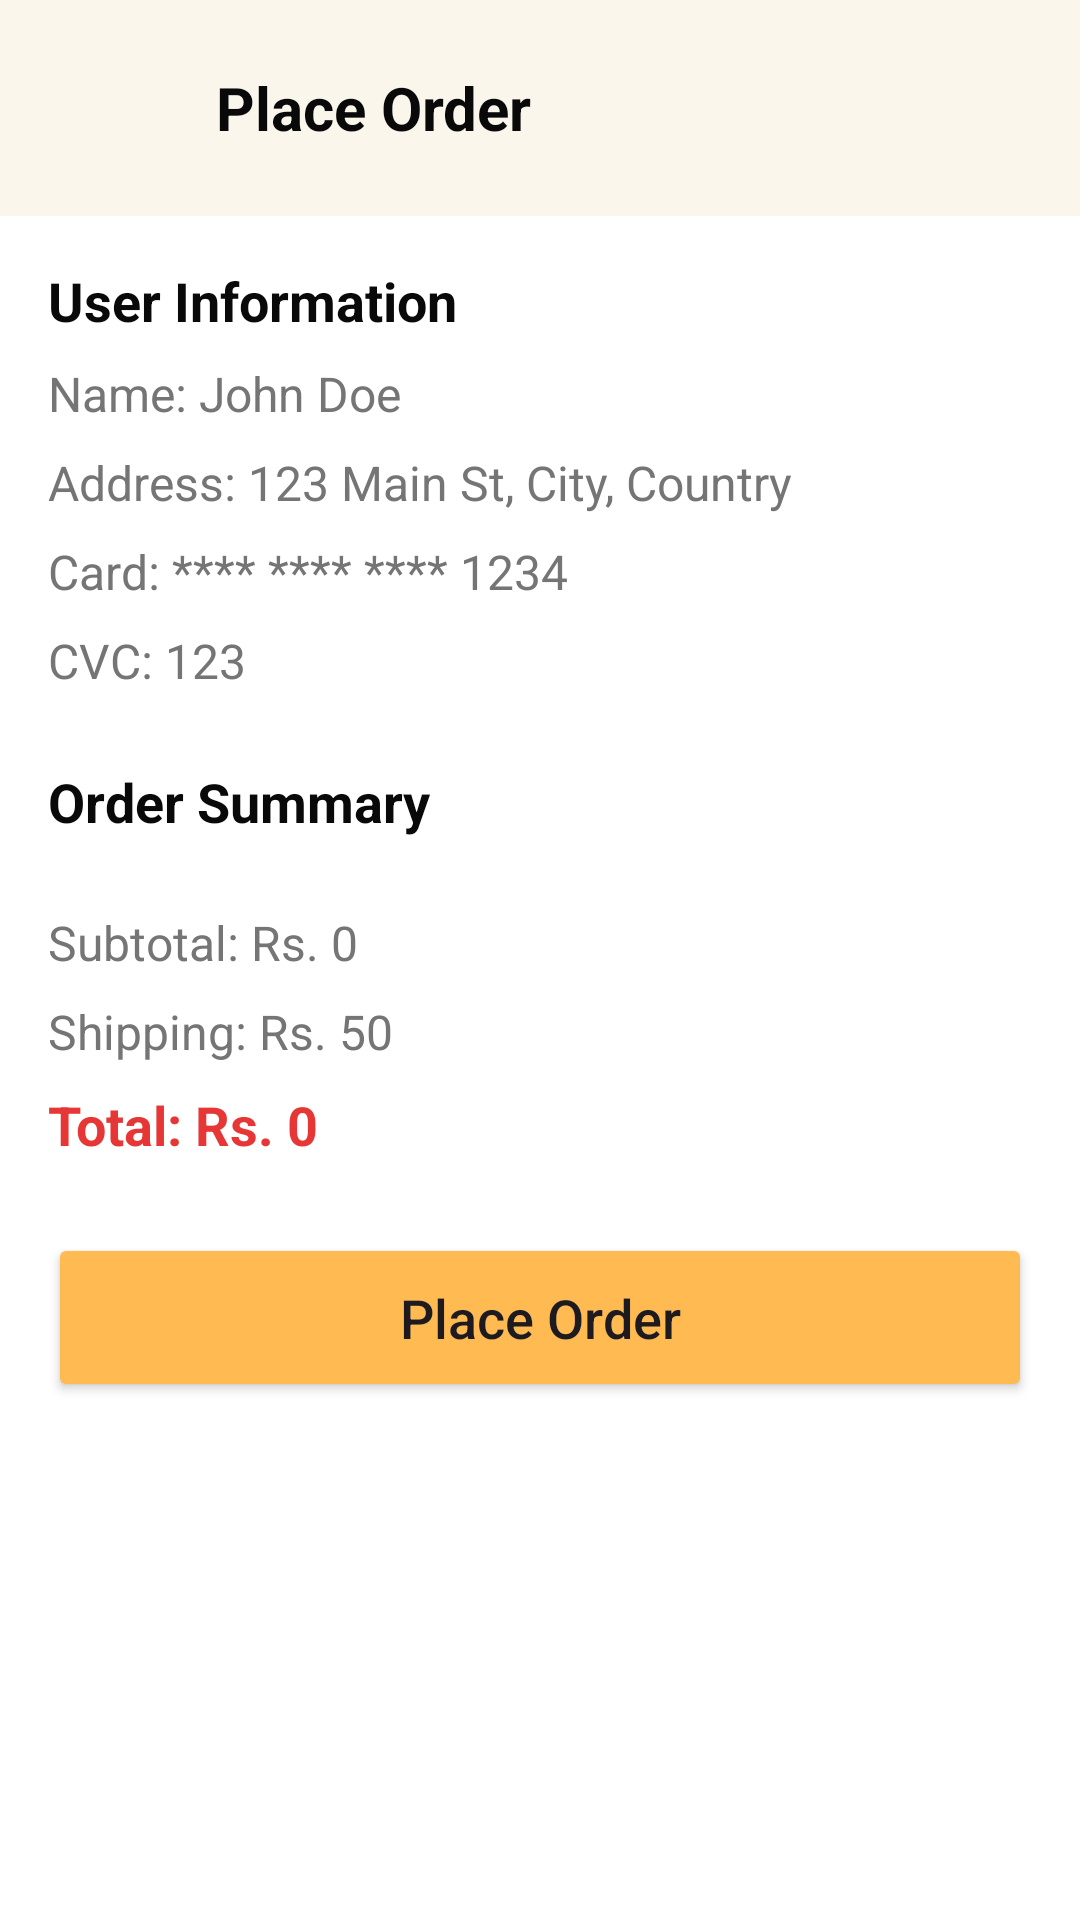

This screen was rendered from an Android layout file. Write that file and the resources it references.
<!-- AndroidManifest.xml: application theme Theme.SSDE_commerce -->
<!-- res/layout/activity_place_order.xml -->
<?xml version="1.0" encoding="utf-8"?>
<LinearLayout
    xmlns:android="http://schemas.android.com/apk/res/android"
    xmlns:app="http://schemas.android.com/apk/res-auto"
    android:layout_width="match_parent"
    android:layout_height="match_parent"
    android:orientation="vertical"
    android:background="@color/background">

    
    <LinearLayout
        android:layout_width="match_parent"
        android:layout_height="wrap_content"
        android:orientation="horizontal"
        android:background="@color/light_primary"
        android:padding="16dp"
        android:gravity="center_vertical">

        
        <ImageView
            android:id="@+id/backButton"
            android:layout_width="40dp"
            android:layout_height="40dp"
            android:padding="8dp"
            android:background="@drawable/badge_background"
            android:src="@drawable/ic_back"
            android:contentDescription="Back"
            android:layout_gravity="center_vertical" />

        
        <TextView
            android:id="@+id/categoryTitle"
            android:layout_width="wrap_content"
            android:layout_height="wrap_content"
            android:layout_marginStart="16dp"
            android:text="Place Order"
            android:textStyle="bold"
            android:textColor="@color/black"
            android:textSize="20sp"
            android:layout_gravity="center_vertical"/>
    </LinearLayout>

    <androidx.core.widget.NestedScrollView
        android:layout_width="match_parent"
        android:layout_height="match_parent">

        <androidx.constraintlayout.widget.ConstraintLayout
            android:layout_width="match_parent"
            android:layout_height="wrap_content"
            android:padding="16dp">

            <TextView
                android:id="@+id/userInfoTitle"
                android:layout_width="wrap_content"
                android:layout_height="wrap_content"
                android:text="User Information"
                android:textSize="18sp"
                android:textStyle="bold"
                android:textColor="@color/black"
                app:layout_constraintTop_toTopOf="parent"
                app:layout_constraintStart_toStartOf="parent"/>

            <TextView
                android:id="@+id/userNameTextView"
                android:layout_width="wrap_content"
                android:layout_height="wrap_content"
                android:text="Name: John Doe"
                android:textSize="16sp"
                android:textColor="@color/text_secondary"
                android:layout_marginTop="8dp"
                app:layout_constraintTop_toBottomOf="@id/userInfoTitle"
                app:layout_constraintStart_toStartOf="parent"/>

            <TextView
                android:id="@+id/userAddressTextView"
                android:layout_width="wrap_content"
                android:layout_height="wrap_content"
                android:text="Address: 123 Main St, City, Country"
                android:textSize="16sp"
                android:textColor="@color/text_secondary"
                android:layout_marginTop="8dp"
                app:layout_constraintTop_toBottomOf="@id/userNameTextView"
                app:layout_constraintStart_toStartOf="parent"/>

            <TextView
                android:id="@+id/userCardTextView"
                android:layout_width="wrap_content"
                android:layout_height="wrap_content"
                android:text="Card: **** **** **** 1234"
                android:textSize="16sp"
                android:textColor="@color/text_secondary"
                android:layout_marginTop="8dp"
                app:layout_constraintTop_toBottomOf="@id/userAddressTextView"
                app:layout_constraintStart_toStartOf="parent"/>

            <TextView
                android:id="@+id/userCVCTextView"
                android:layout_width="wrap_content"
                android:layout_height="wrap_content"
                android:text="CVC: 123"
                android:textSize="16sp"
                android:textColor="@color/text_secondary"
                android:layout_marginTop="8dp"
                app:layout_constraintTop_toBottomOf="@id/userCardTextView"
                app:layout_constraintStart_toStartOf="parent"/>

            <TextView
                android:id="@+id/orderSummaryTitle"
                android:layout_width="wrap_content"
                android:layout_height="wrap_content"
                android:text="Order Summary"
                android:textSize="18sp"
                android:textStyle="bold"
                android:textColor="@color/black"
                android:layout_marginTop="24dp"
                app:layout_constraintTop_toBottomOf="@id/userCVCTextView"
                app:layout_constraintStart_toStartOf="parent"/>

            <androidx.recyclerview.widget.RecyclerView
                android:id="@+id/orderItemsRecyclerView"
                android:layout_width="match_parent"
                android:layout_height="wrap_content"
                android:layout_marginTop="8dp"
                app:strokeColor="@color/light_background"
                app:layout_constraintTop_toBottomOf="@id/orderSummaryTitle"
                app:layout_constraintStart_toStartOf="parent"
                app:layout_constraintEnd_toEndOf="parent"/>

            <TextView
                android:id="@+id/subtotalTextView"
                android:layout_width="wrap_content"
                android:layout_height="wrap_content"
                android:text="Subtotal: Rs. 0"
                android:textSize="16sp"
                android:textColor="@color/text_secondary"
                android:layout_marginTop="16dp"
                app:layout_constraintTop_toBottomOf="@id/orderItemsRecyclerView"
                app:layout_constraintStart_toStartOf="parent"/>

            <TextView
                android:id="@+id/shippingCostTextView"
                android:layout_width="wrap_content"
                android:layout_height="wrap_content"
                android:text="Shipping: Rs. 50"
                android:textSize="16sp"
                android:textColor="@color/text_secondary"
                android:layout_marginTop="8dp"
                app:layout_constraintTop_toBottomOf="@id/subtotalTextView"
                app:layout_constraintStart_toStartOf="parent"/>

            <TextView
                android:id="@+id/totalPriceTextView"
                android:layout_width="wrap_content"
                android:layout_height="wrap_content"
                android:text="Total: Rs. 0"
                android:textSize="18sp"
                android:textStyle="bold"
                android:textColor="@color/red"
                android:layout_marginTop="8dp"
                app:layout_constraintTop_toBottomOf="@id/shippingCostTextView"
                app:layout_constraintStart_toStartOf="parent"/>

            <Button
                android:id="@+id/placeOrderButton"
                android:layout_width="match_parent"
                android:layout_height="wrap_content"
                android:text="Place Order"
                android:textAllCaps="false"
                android:textSize="18sp"
                android:padding="16dp"
                android:layout_marginTop="24dp"
                android:backgroundTint="@color/primary_dark"
                app:layout_constraintTop_toBottomOf="@id/totalPriceTextView"
                app:layout_constraintStart_toStartOf="parent"
                app:layout_constraintEnd_toEndOf="parent"/>

        </androidx.constraintlayout.widget.ConstraintLayout>
    </androidx.core.widget.NestedScrollView>
</LinearLayout>
<!-- resources referenced by this layout -->
<resources>
  <color name="background">#FFFFFF</color>
  <color name="black">#090909</color>
  <color name="light_background">#FFFBF3</color>
  <color name="light_primary">#FAF6EB</color>
  <color name="primary_dark">#FFBA52</color>
  <color name="red">#E63636</color>
  <color name="text_secondary">#757575</color>
  <style name="Theme.SSDE_commerce" parent="Base.Theme.SSDE_commerce" />
  <style name="Base.Theme.SSDE_commerce" parent="Theme.Material3.DayNight.NoActionBar">
          
          
          
          <item name="android:statusBarColor">@color/primary_dark</item>
      </style>
</resources>
